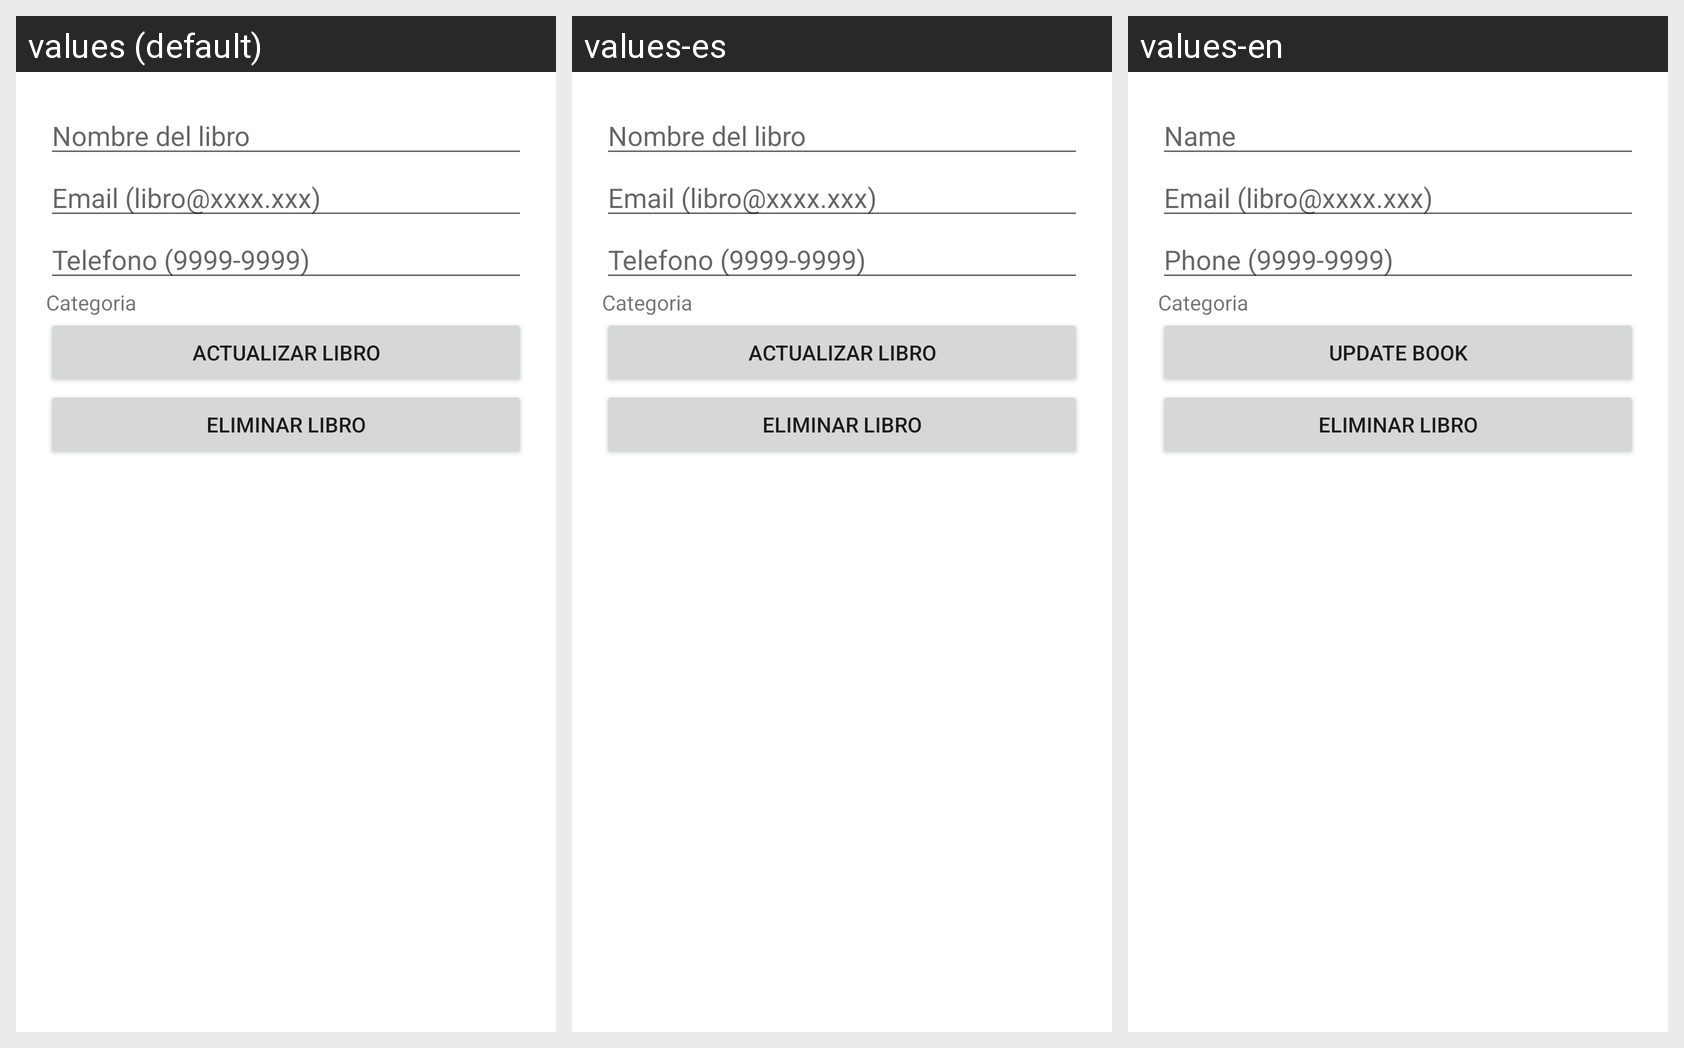

For this localized Android screen grid, give each drawn string resource with its value in every locale shown.
Android screen res/layout/fragment_update_libro.xml rendered under 3 locales, left to right: values (default), values-es, values-en. Device: Nexus 5 (rendered at 1080×1920; each locale shown at half size, 540×960, under a caption strip naming it); theme Theme.Lugares_j.
Strings drawn on this screen, with the default value and each locale's value (text and hints the layout hard-codes, and strings that could not be matched under every locale, appear in the picture but are not listed):

msg.nombre
  values: Nombre del libro
  values-es: Nombre del libro
  values-en: Name

msg.correo
  values: Email (libro@xxxx.xxx)
  values-es: Email (libro@xxxx.xxx)
  values-en: Email (libro@xxxx.xxx)

msg.telefono
  values: Telefono (9999-9999)
  values-es: Telefono (9999-9999)
  values-en: Phone (9999-9999)

msg.categoria
  values: Categoria
  values-es: Categoria  [not translated; the default value is used]
  values-en: Categoria  [not translated; the default value is used]

bt_update_libro
  values: Actualizar Libro
  values-es: Actualizar Libro
  values-en: Update Book

bt_delete_libro
  values: Eliminar Libro
  values-es: Eliminar Libro
  values-en: Eliminar Libro
